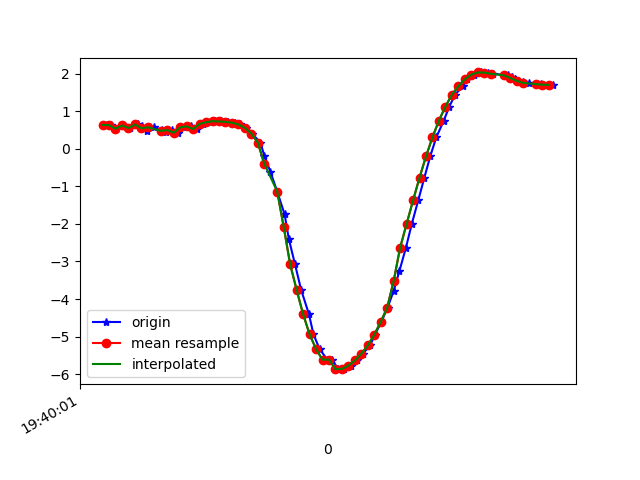

Source data for this figure (header and first rows):
1617738001273, 433637914148205, 0.6318082, -2.1715357, 9.535474
1617738001286, 433637933378975, 0.6278, -2.134, 9.544
1617738001303, 433637952609745, 0.5325, -2.159, 9.544
1617738001322, 433637971840515, 0.6184, -2.139, 9.544
1617738001346, 433637991071285, 0.5509, -2.133, 9.549
1617738001369, 433638010302055, 0.6462, -2.24, 9.519
1617738001381, 433638029532825, 0.6119, -2.202, 9.53
1617738001398, 433638048763595, 0.4768, -2.225, 9.532
1617738001418, 433638067994365, 0.5709, -2.203, 9.532
1617738001444, 433638087225135, 0.5025, -2.174, 9.543
1617738001455, 433638106455905, 0.4504, -2.308, 9.514
1617738001474, 433638125686675, 0.4962, -2.269, 9.521
1617738001494, 433638144917445, 0.4272, -2.266, 9.525
1617738001516, 433638164148215, 0.569, -2.299, 9.51
1617738001532, 433638183378985, 0.5954, -2.262, 9.517
1617738001551, 433638202609755, 0.5226, -2.278, 9.517
1617738001570, 433638221840525, 0.6606, -2.265, 9.512
1617738001591, 433638241071295, 0.7043, -2.127, 9.54
1617738001608, 433638260302065, 0.7317, -2.222, 9.517
1617738001627, 433638279532835, 0.725, -2.227, 9.516
1617738001649, 433638298763605, 0.715, -2.245, 9.513
1617738001668, 433638317994375, 0.6933, -2.264, 9.51
1617738001684, 433638337225145, 0.6454, -2.286, 9.508
1617738001703, 433638356455915, 0.5562, -2.334, 9.502
1617738001722, 433638375686685, 0.4041, -2.404, 9.492
1617738001748, 433638394917455, 0.1625, -2.48, 9.48
1617738001760, 433638414148225, -0.1815, -2.584, 9.451
1617738001779, 433638433378995, -0.6152, -2.732, 9.391
1617738001800, 433638452609765, -1.141, -2.925, 9.284
1617738001823, 433638471840535, -1.749, -3.166, 9.108
1617738001836, 433638491071305, -2.406, -3.42, 8.863
1617738001855, 433638510302075, -3.076, -3.677, 8.548
1617738001874, 433638529532845, -3.756, -3.975, 8.132
1617738001898, 433638548763615, -4.401, -4.268, 7.645
1617738001912, 433638567994385, -4.935, -4.469, 7.191
1617738001931, 433638587225155, -5.331, -4.558, 6.844
1617738001955, 433638606455925, -5.612, -4.52, 6.642
1617738001970, 433638625686695, -5.61, -4.382, 6.736
1617738001988, 433638644917465, -5.865, -4.34, 6.542
1617738002007, 433638664148235, -5.857, -4.333, 6.555
1617738002027, 433638683379005, -5.771, -4.379, 6.6
1617738002046, 433638702609775, -5.633, -4.431, 6.684
1617738002065, 433638721840545, -5.454, -4.467, 6.807
1617738002087, 433638741071315, -5.234, -4.482, 6.969
1617738002102, 433638760302085, -4.947, -4.426, 7.209
1617738002122, 433638779532855, -4.607, -4.267, 7.524
1617738002141, 433638798763625, -4.227, -4.016, 7.877
1617738002160, 433638817994395, -3.787, -3.759, 8.22
1617738002178, 433638837225165, -3.246, -3.579, 8.526
1617738002198, 433638856455935, -2.632, -3.451, 8.787
1617738002216, 433638875686705, -2, -3.358, 8.987
1617738002236, 433638894917475, -1.373, -3.3, 9.125
1617738002255, 433638914148245, -0.7681, -3.27, 9.206
1617738002273, 433638933379015, -0.2025, -3.246, 9.245
1617738002292, 433638952609785, 0.3067, -3.238, 9.244
1617738002315, 433638971840555, 0.7496, -3.269, 9.208
1617738002332, 433638991071325, 1.121, -3.328, 9.149
1617738002350, 433639010302095, 1.44, -3.534, 9.026
1617738002374, 433639029532865, 1.663, -3.458, 9.018
1617738002388, 433639048763635, 1.849, -3.555, 8.943
1617738002408, 433639067994405, 1.972, -3.661, 8.874
... 13 more rows
